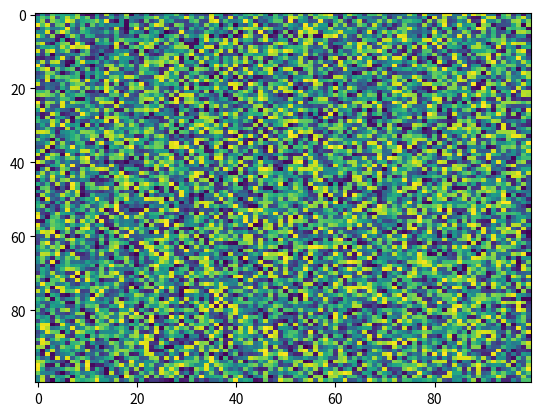

Reproduce this figure in Python.
import matplotlib.pyplot as plt
import numpy as np
X = np.random.rand(100, 100)
plt.imshow(X, 'viridis', None, vmin=None, alpha=None, filternorm=True, interpolation='nearest', filterrad=4.0, resample=None, url=None, aspect='auto', interpolation_stage=None)
